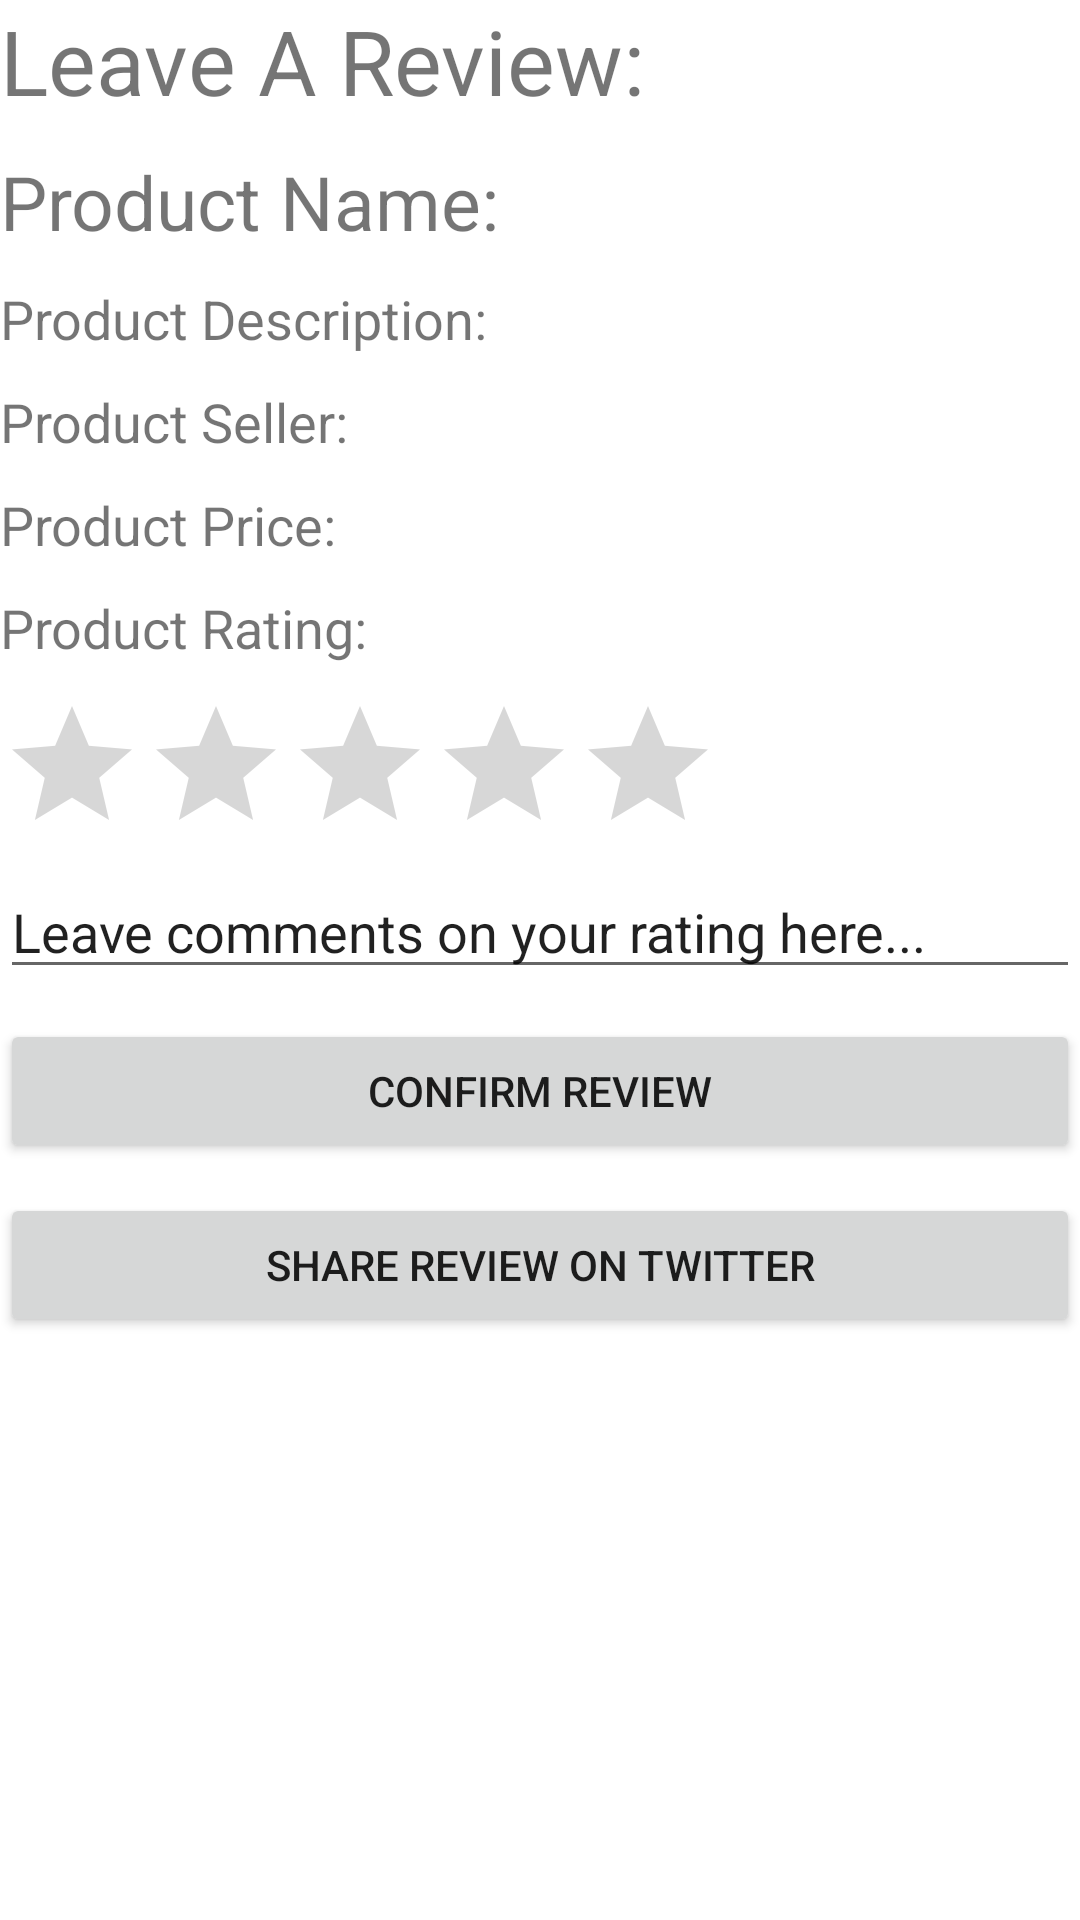

This screen was rendered from an Android layout file. Write that file and the resources it references.
<!-- AndroidManifest.xml: application theme Theme.HappyPet -->
<!-- res/layout/activity_review.xml -->
<?xml version="1.0" encoding="utf-8"?>
<LinearLayout xmlns:android="http://schemas.android.com/apk/res/android"
    xmlns:app="http://schemas.android.com/apk/res-auto"
    xmlns:tools="http://schemas.android.com/tools"
    android:layout_width="match_parent"
    android:layout_height="match_parent"
    tools:context=".activity.ReviewActivity"
    android:orientation="vertical">

    <TextView
        android:layout_width="match_parent"
        android:layout_height="wrap_content"
        android:text="Leave A Review:"
        android:textSize="30dp">

    </TextView>
    <TextView
        android:id="@+id/review_name_tv"
        android:layout_width="match_parent"
        android:layout_height="wrap_content"
        android:layout_marginTop="10dp"
        android:text="Product Name:"
        android:textSize="25dp">

    </TextView>
    <TextView
        android:id="@+id/review_description_tv"
        android:layout_width="match_parent"
        android:layout_height="wrap_content"
        android:layout_marginTop="10dp"
        android:text="Product Description:"
        android:textSize="18dp">

    </TextView>
    <TextView
        android:id="@+id/review_seller_tv"
        android:layout_width="match_parent"
        android:layout_height="wrap_content"
        android:layout_marginTop="10dp"
        android:text="Product Seller:"
        android:textSize="18dp">

    </TextView>
    <TextView
        android:id="@+id/review_price_tv"
        android:layout_width="match_parent"
        android:layout_height="wrap_content"
        android:layout_marginTop="10dp"
        android:text="Product Price:"
        android:textSize="18dp">

    </TextView>
    <TextView
        android:id="@+id/review_prompt_tv"
        android:layout_width="match_parent"
        android:layout_height="wrap_content"
        android:layout_marginTop="10dp"
        android:text="Product Rating:"
        android:textSize="18dp">

    </TextView>
    <RatingBar
        android:id="@+id/review_rating_bar"
        android:layout_width="wrap_content"
        android:layout_height="wrap_content"
        android:layout_marginTop="10dp"/>

    <EditText
        android:id="@+id/review_comments_et"
        android:layout_width="match_parent"
        android:layout_height="wrap_content"
        android:text="Leave comments on your rating here...">

    </EditText>
    <Button
        android:id="@+id/review_button"
        android:layout_width="match_parent"
        android:layout_height="wrap_content"
        android:layout_marginTop="10dp"
        android:text="Confirm Review">

    </Button>
    <Button
        android:id="@+id/share_on_twitter_button"
        android:layout_width="match_parent"
        android:layout_height="wrap_content"
        android:layout_marginTop="10dp"
        android:text="Share Review on Twitter">

    </Button>

</LinearLayout>
<!-- resources referenced by this layout -->
<resources>
  <style name="Theme.HappyPet" parent="Theme.MaterialComponents.DayNight.DarkActionBar">
          
          <item name="colorPrimary">@color/dark_green</item>
          <item name="colorPrimaryVariant">@color/purple_700</item>
          <item name="colorOnPrimary">@color/white</item>
          
          <item name="colorSecondary">@color/teal_200</item>
          <item name="colorSecondaryVariant">@color/teal_700</item>
          <item name="colorOnSecondary">@color/black</item>
          
          <item name="android:statusBarColor">?attr/colorPrimaryVariant</item>
          
      </style>
  <!-- not gathered from this repository: default colours our renderer supplied (Android Studio template values) -->
  <color name="purple_700">#FF3700B3</color>
  <color name="teal_200">#FF03DAC5</color>
  <color name="teal_700">#FF018786</color>
  <color name="black">#FF000000</color>
  <color name="white">#FFFFFFFF</color>
</resources>
